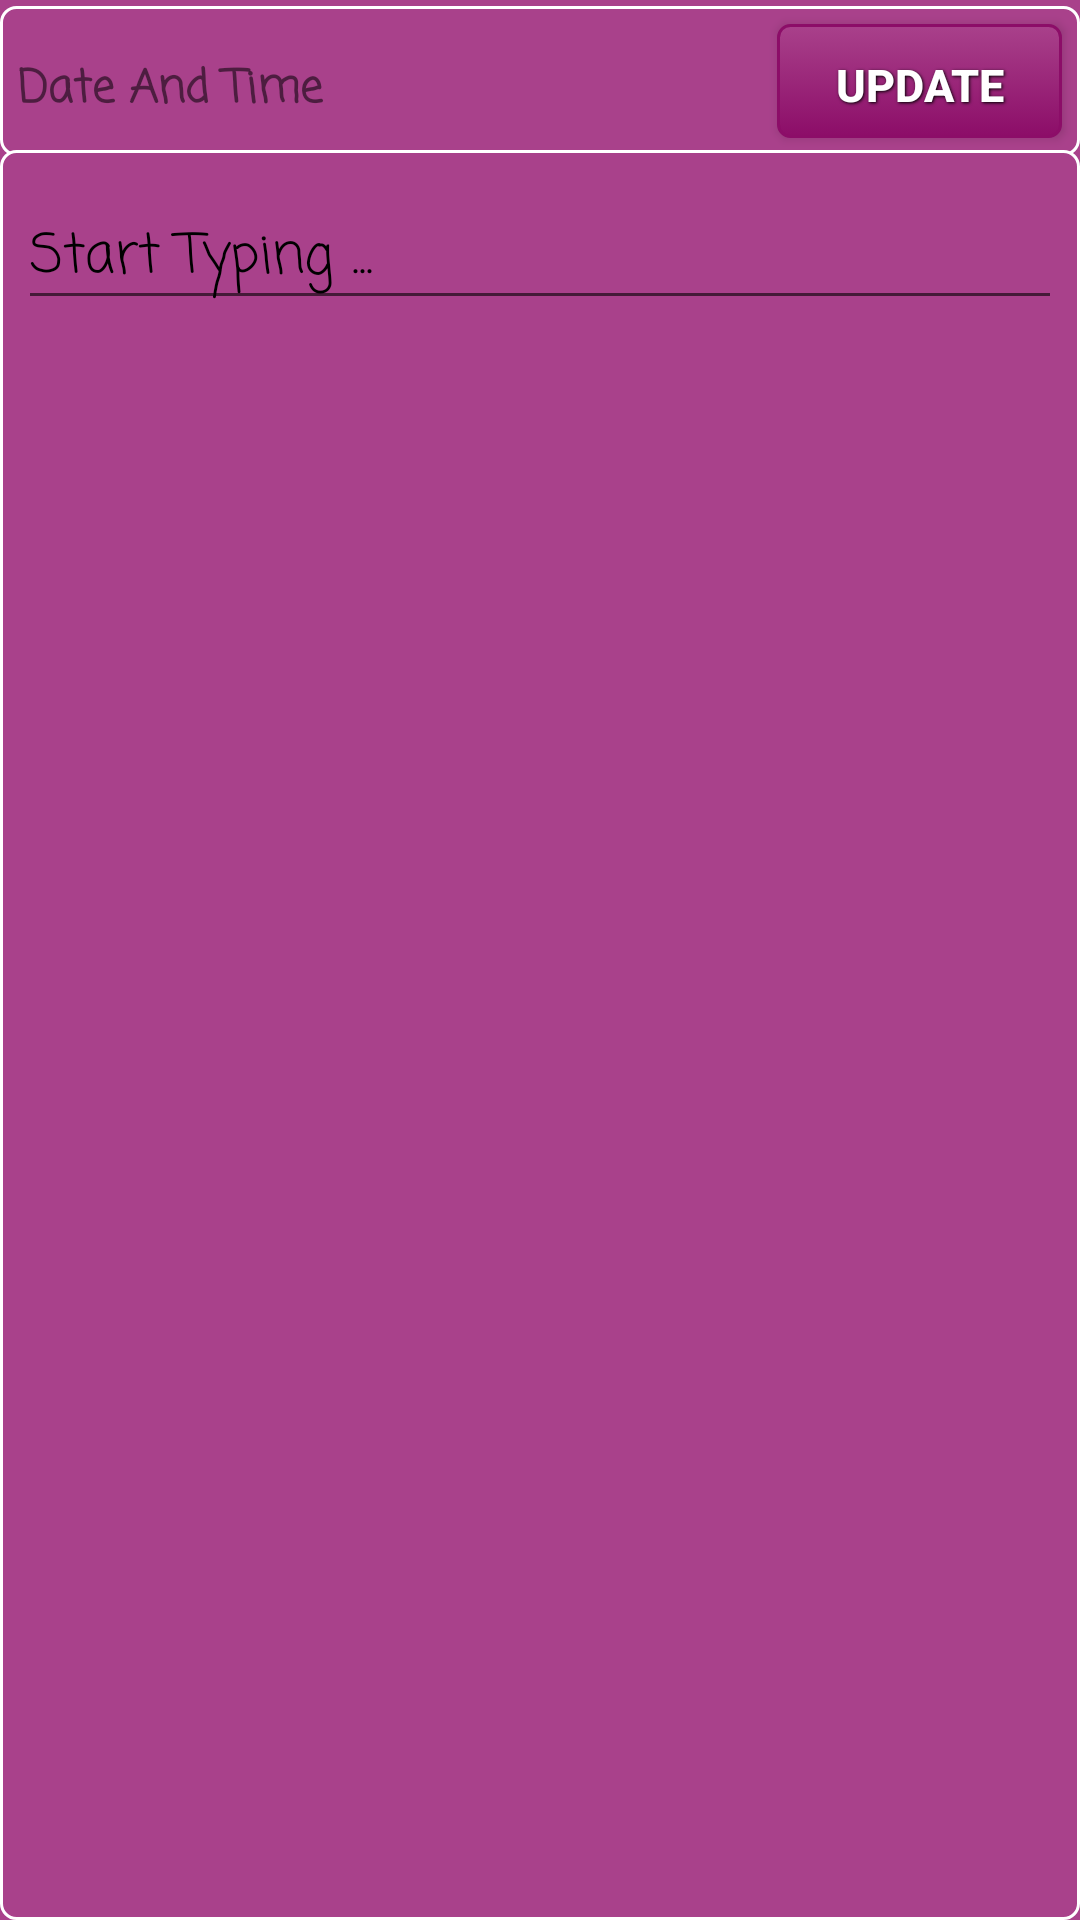

Produce the Android XML layout that renders to this screen, including the resource entries it uses.
<!-- AndroidManifest.xml: application theme AppTheme -->
<!-- res/layout/edit_note_activity.xml -->
<?xml version="1.0" encoding="utf-8"?>
<RelativeLayout xmlns:android="http://schemas.android.com/apk/res/android"
    xmlns:tools="http://schemas.android.com/tools"
    android:layout_width="match_parent"
    android:layout_height="match_parent"
    android:background="#a9418b"
    tools:context=".EditNoteActivity">

    <LinearLayout
        android:id="@+id/aLL"
        android:layout_width="match_parent"
        android:layout_height="50dp"
        android:layout_marginTop="2dp"
        android:background="@drawable/rounded_corner"
        android:orientation="horizontal">

        <TextView
            android:id="@+id/tvDateedit"
            android:layout_width="match_parent"
            android:layout_height="30dp"
            android:layout_marginLeft="5dp"
            android:layout_marginStart="5dp"
            android:layout_marginTop="5dp"
            android:layout_weight="1"
            android:fontFamily="casual"
            android:text="@string/date_and_time"
            android:textSize="15sp"
            android:textStyle="bold" />

        <Button
            android:id="@+id/btnupdate"
            style="@style/ButtonText"
            android:layout_width="200dp"
            android:layout_height="match_parent"
            android:layout_margin="5dp"
            android:layout_weight="1"
            android:background="@drawable/pinkrec"
            android:text="@string/Update"
            android:textColor="@android:color/white"
            android:textSize="15sp"
            android:textStyle="bold" />

    </LinearLayout>


    <ScrollView
        android:layout_width="match_parent"
        android:layout_height="match_parent"
        android:layout_marginTop="50dp"
        android:background="@drawable/round_corner2">

        <android.support.design.widget.TextInputLayout
            android:layout_width="match_parent"
            android:layout_height="wrap_content"
            android:textColorHint="@android:color/black">

            <android.support.design.widget.TextInputEditText
                android:id="@+id/etEditNoteText"
                android:layout_width="match_parent"
                android:layout_height="match_parent"
                android:layout_marginLeft="5dp"
                android:layout_marginRight="5dp"
                android:fontFamily="casual"
                android:hint="Start Typing ..."
                android:textColorHighlight="@color/colorPrimaryDark"
                android:textColorHint="@android:color/black"
                android:textColorLink="@android:color/black" />
        </android.support.design.widget.TextInputLayout>
    </ScrollView>
</RelativeLayout>
<!-- resources referenced by this layout -->
<resources>
  <color name="colorPrimaryDark">#8c0d68</color>
  <!-- drawable pinkrec (drawable) -->
  <?xml version="1.0" encoding="utf-8"?>
  <selector xmlns:android="http://schemas.android.com/apk/res/android">
      <item android:state_pressed="true" >
          <shape>
              <solid
                  android:color="#a9418b" />
              <stroke
                  android:width="1dp"
                  android:color="#8c0d68" />
              <corners
                  android:radius="3dp" />
              <padding
                  android:left="10dp"
                  android:top="10dp"
                  android:right="10dp"
                  android:bottom="10dp" />
          </shape>
      </item>
      <item>
          <shape>
              <gradient
                  android:startColor="#a9418b"
                  android:endColor="#8c0d68"
                  android:angle="270" />
              <stroke
                  android:width="1dp"
                  android:color="#8c0d68" />
              <corners
                  android:radius="4dp" />
              <padding
                  android:left="10dp"
                  android:top="10dp"
                  android:right="10dp"
                  android:bottom="10dp" />
          </shape>
      </item>
  </selector>
  <!-- drawable round_corner2 (drawable) -->
  <?xml version="1.0" encoding="utf-8"?>
  <shape xmlns:android="http://schemas.android.com/apk/res/android" >
      <stroke
          android:width="1dp"
          android:color="#ffffff" />
  
      <solid android:color="#a9418b" />
  
      <padding
          android:left="1dp"
          android:right="1dp"
          android:bottom="1dp"
          android:top="1dp" />
  
      <corners android:radius="5dp" />
  </shape>
  <!-- drawable rounded_corner (drawable) -->
  <?xml version="1.0" encoding="utf-8"?>
  <shape xmlns:android="http://schemas.android.com/apk/res/android" >
      <stroke
          android:width="1dp"
          android:color="#ffffff" />
  
      <solid android:color="@color/common_border_color" />
  
      <padding
          android:left="1dp"
          android:right="1dp"
          android:bottom="1dp"
          android:top="1dp" />
  
      <corners android:radius="5dp" />
  </shape>
  <string name="Update">update</string>
  <string name="date_and_time">Date And Time</string>
  <style name="ButtonText">
          <item name="android:layout_width">fill_parent</item>
          <item name="android:layout_height">wrap_content</item>
          <item name="android:textColor">#ffffff</item>
          <item name="android:gravity">center</item>
          <item name="android:layout_margin">5dp</item>
          <item name="android:textSize">12dp</item>
          <item name="android:textStyle">bold</item>
          <item name="android:shadowColor">#000000</item>
          <item name="android:shadowDx">1</item>
          <item name="android:shadowDy">1</item>
          <item name="android:shadowRadius">2</item>
  
      </style>
  <style name="AppTheme" parent="Theme.AppCompat.Light.DarkActionBar">
          
          <item name="colorPrimary">@color/colorPrimary</item>
          <item name="colorPrimaryDark">@color/colorPrimaryDark</item>
          <item name="colorAccent">@color/colorAccent</item>
      </style>
  <color name="common_border_color">#a9418b</color>
  <color name="colorPrimary">#8c0d68</color>
  <color name="colorAccent">#ff4081</color>
</resources>
